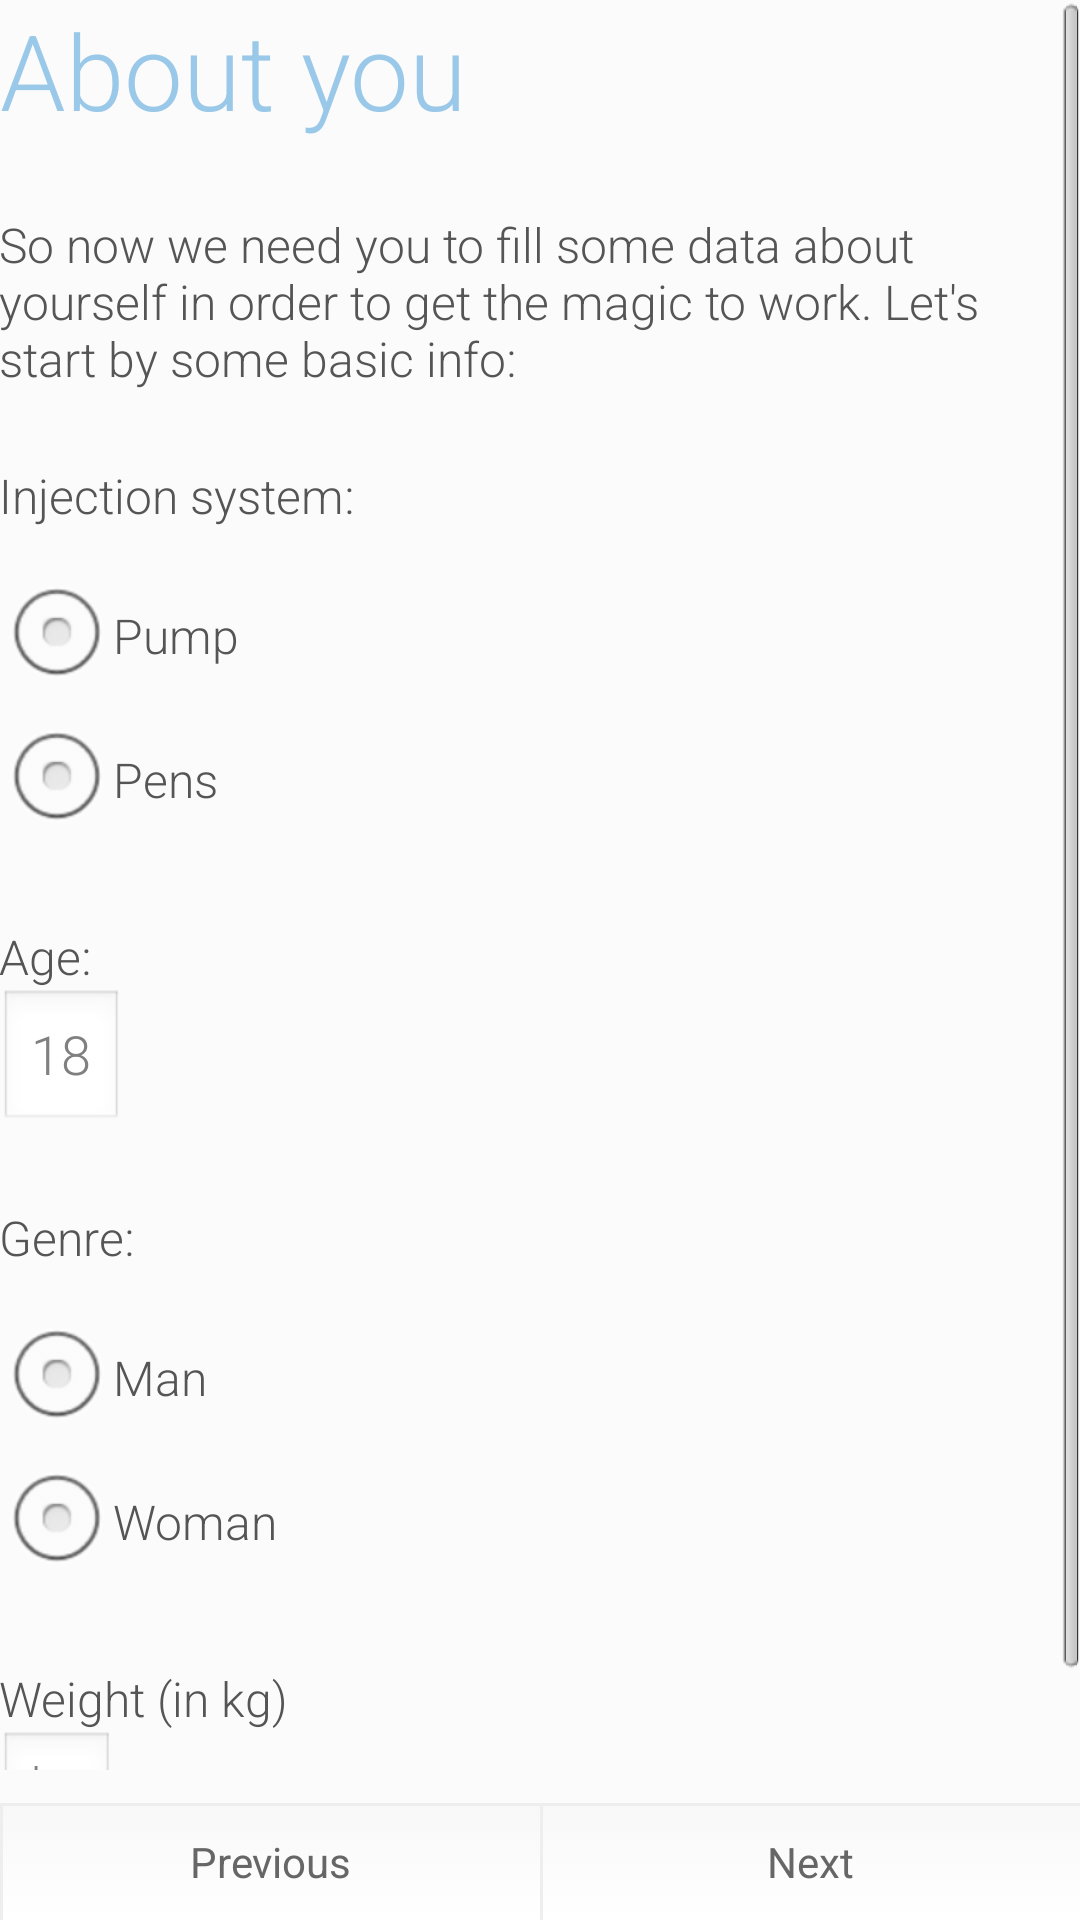

Write the Android layout XML for this screen, with the resource values it uses.
<!-- AndroidManifest.xml: application theme AppTheme -->
<!-- res/layout/activity_setup_2.xml -->
<RelativeLayout xmlns:tools="http://schemas.android.com/tools"
    xmlns:android="http://schemas.android.com/apk/res/android"
    android:layout_width="match_parent"
    android:layout_height="match_parent"
    android:background="@color/light_grey_background" >

    <ScrollView
        android:layout_width="match_parent"
        android:layout_height="match_parent"
        android:layout_marginBottom="50dp" >

        <RelativeLayout
            android:layout_width="match_parent"
            android:layout_height="wrap_content"
            android:background="@color/light_grey_background"
            android:paddingBottom="@dimen/activity_vertical_margin"
            android:paddingLeft="@dimen/activity_horizontal_margin"
            android:paddingRight="@dimen/activity_horizontal_margin"
            android:paddingTop="@dimen/activity_vertical_margin" >

            <TextView
                android:id="@+id/setup_fragment_2_text_view_title"
                android:layout_width="wrap_content"
                android:layout_height="wrap_content"
                android:layout_alignParentLeft="true"
                android:layout_alignParentTop="true"
                android:fontFamily="sans-serif-light"
                android:gravity="center"
                android:text="@string/setup_fragment_2_text_view_title"
                android:textColor="@color/light_blue_text"
                android:textSize="35sp" />

            <TextView
                android:id="@+id/setup_fragment_2_text_view_intro"
                style="@style/content_text"
                android:layout_width="wrap_content"
                android:layout_height="match_parent"
                android:layout_alignParentLeft="true"
                android:layout_below="@+id/setup_fragment_2_text_view_title"
                android:layout_marginTop="24dp"
                android:fontFamily="sans-serif-light"
                android:text="@string/setup_fragment_2_text_view_intro" />

            <TextView
                android:id="@+id/setup_fragment_2_text_view_injection"
                style="@style/content_text"
                android:layout_width="wrap_content"
                android:layout_height="match_parent"
                android:layout_alignParentLeft="true"
                android:layout_below="@+id/setup_fragment_2_text_view_intro"
                android:layout_marginTop="24dp"
                android:fontFamily="sans-serif-light"
                android:text="@string/setup_fragment_2_text_view_injection" />

            <RadioGroup
                android:id="@+id/setup_radio_group_injection"
                android:layout_width="fill_parent"
                android:layout_height="wrap_content"
                android:layout_below="@+id/setup_fragment_2_text_view_injection"
                android:orientation="vertical">

                <RadioButton
                    android:id="@+id/setup_fragment_2_radio_button_pump"
                    android:layout_width="wrap_content"
                    android:layout_height="wrap_content"
                    android:onClick="onRadioButtonClicked"
                    style="@style/content_text_radio_buttons"
                    android:text="@string/setup_fragment_2_radio_button_pump"
                    android:fontFamily="sans-serif-light"
                    android:layout_marginTop="12dp"/>

                <RadioButton
                    android:id="@+id/setup_fragment_2_radio_button_pen"
                    android:layout_width="wrap_content"
                    android:layout_height="wrap_content"
                    android:onClick="onRadioButtonClicked"
                    style="@style/content_text_radio_buttons"
                    android:fontFamily="sans-serif-light"
                    android:text="@string/setup_fragment_2_radio_button_pen" />

            </RadioGroup>

            <TextView
                android:id="@+id/setup_fragment_2_text_view_age"
                style="@style/content_text"
                android:layout_width="wrap_content"
                android:layout_height="match_parent"
                android:layout_alignParentLeft="true"
                android:layout_below="@+id/setup_radio_group_injection"
                android:layout_marginTop="24dp"
                android:fontFamily="sans-serif-light"
                android:text="@string/setup_fragment_2_text_view_age" />

            <EditText
                android:id="@+id/setup_fragment_2_edit_text_age"
                android:layout_width="wrap_content"
                android:layout_height="wrap_content"
                android:inputType="number"
                android:hint="18"
                android:layout_toEndOf="@+id/setup_fragment_2_text_view_age"
                android:layout_below="@+id/setup_fragment_2_text_view_age"
                android:layout_alignParentLeft="true"
                android:fontFamily="sans-serif-light"
                android:layout_alignParentStart="true" />

            <TextView
                android:id="@+id/setup_fragment_2_text_view_genre"
                style="@style/content_text"
                android:layout_width="wrap_content"
                android:layout_height="match_parent"
                android:layout_alignParentLeft="true"
                android:layout_below="@+id/setup_fragment_2_edit_text_age"
                android:layout_marginTop="24dp"
                android:fontFamily="sans-serif-light"
                android:text="@string/setup_fragment_2_text_view_genre" />

            <RadioGroup
                android:id="@+id/setup_fragment_2_radio_group_genre"
                android:layout_width="fill_parent"
                android:layout_height="wrap_content"
                android:layout_below="@+id/setup_fragment_2_text_view_genre"
                android:orientation="vertical">

                <RadioButton
                    android:id="@+id/setup_fragment_2_radio_button_man"
                    android:layout_width="wrap_content"
                    android:layout_height="wrap_content"
                    android:onClick="onRadioButtonClicked"
                    style="@style/content_text_radio_buttons"
                    android:text="@string/setup_fragment_2_radio_button_man"
                    android:fontFamily="sans-serif-light"
                    android:layout_marginTop="12dp"/>

                <RadioButton
                    android:id="@+id/setup_fragment_2_radio_button_woman"
                    android:layout_width="wrap_content"
                    android:layout_height="wrap_content"
                    android:onClick="onRadioButtonClicked"
                    style="@style/content_text_radio_buttons"
                    android:fontFamily="sans-serif-light"
                    android:text="@string/setup_fragment_2_radio_button_woman" />

            </RadioGroup>

            <TextView
                android:id="@+id/setup_fragment_2_text_view_weight"
                style="@style/content_text"
                android:layout_width="wrap_content"
                android:layout_height="match_parent"
                android:layout_alignParentLeft="true"
                android:layout_below="@+id/setup_fragment_2_radio_group_genre"
                android:layout_marginTop="24dp"
                android:fontFamily="sans-serif-light"
                android:text="@string/setup_fragment_2_text_view_weight" />

            <EditText
                android:id="@+id/setup_fragment_2_edit_text_weight"
                android:layout_width="wrap_content"
                android:layout_height="wrap_content"
                android:inputType="number"
                android:hint="kg"
                style="@style/content_text"
                android:layout_toEndOf="@+id/setup_fragment_2_text_view_weight"
                android:layout_below="@+id/setup_fragment_2_text_view_weight"
                android:fontFamily="sans-serif-light"
                android:layout_alignParentLeft="true"
                android:layout_alignParentStart="true" />

        </RelativeLayout>

    </ScrollView>

    <LinearLayout
        android:layout_width="match_parent"
        android:layout_height="wrap_content"
        android:layout_alignParentBottom="true"
        android:layout_marginBottom="0dp"
        android:layout_marginLeft="0dp"
        android:layout_marginRight="0dp"
        android:orientation="horizontal" >

        <Button
            android:id="@+id/setup_fragment_2_button_previous"
            style="@style/grey_bottom_button"
            android:layout_width="0dp"
            android:layout_height="wrap_content"
            android:layout_weight="1"
            android:text="@string/button_previous"
            android:background="@drawable/grey_bottom_buttons"
            android:onClick="previousPage"/>

        <Button
            android:id="@+id/setup_fragment_2_button_next"
            style="@style/grey_bottom_button"
            android:layout_width="0dp"
            android:layout_height="wrap_content"
            android:layout_weight="1"
            android:background="@drawable/grey_bottom_buttons"
            android:text="@string/button_next"
            android:onClick="nextPage2" />
        
    </LinearLayout>

</RelativeLayout>
<!-- resources referenced by this layout -->
<resources>
  <color name="light_blue_text">#9ac8e9</color>
  <color name="light_grey_background">#FBFBFB</color>
  <!-- drawable grey_bottom_buttons: vector/xml drawable (drawable, 2059 chars, omitted) -->
  <string name="button_next">Next</string>
  <string name="button_previous">Previous</string>
  <string name="setup_fragment_2_radio_button_man">Man</string>
  <string name="setup_fragment_2_radio_button_pen">Pens</string>
  <string name="setup_fragment_2_radio_button_pump">Pump</string>
  <string name="setup_fragment_2_radio_button_woman">Woman</string>
  <string name="setup_fragment_2_text_view_age">Age:</string>
  <string name="setup_fragment_2_text_view_genre">Genre:</string>
  <string name="setup_fragment_2_text_view_injection">Injection system:</string>
  <string name="setup_fragment_2_text_view_intro">So now we need you to fill some data about yourself in order to get the magic to work. Let\'s start by some basic info:</string>
  <string name="setup_fragment_2_text_view_title">About you</string>
  <string name="setup_fragment_2_text_view_weight">Weight (in kg)</string>
  <style name="content_text">
          <item name="android:textColor">@color/dark_grey_text</item>
          <item name="android:textSize">16sp</item>
          <item name="android:gravity">left</item>
      </style>
  <style name="content_text_radio_buttons">
          <item name="android:textColor">@color/dark_grey_text</item>
          <item name="android:textSize">16sp</item>
      </style>
  <style name="grey_bottom_button">
          <item name="android:textColor">@color/dark_grey_button_text</item>
          <item name="android:background">@drawable/grey_bottom_buttons</item>
      </style>
  <style name="AppTheme" parent="AppBaseTheme">
          
      </style>
  <color name="dark_grey_text">#555555</color>
  <color name="dark_grey_button_text">#666666</color>
  <style name="AppBaseTheme" parent="android:Theme.Light">
          
      </style>
</resources>
